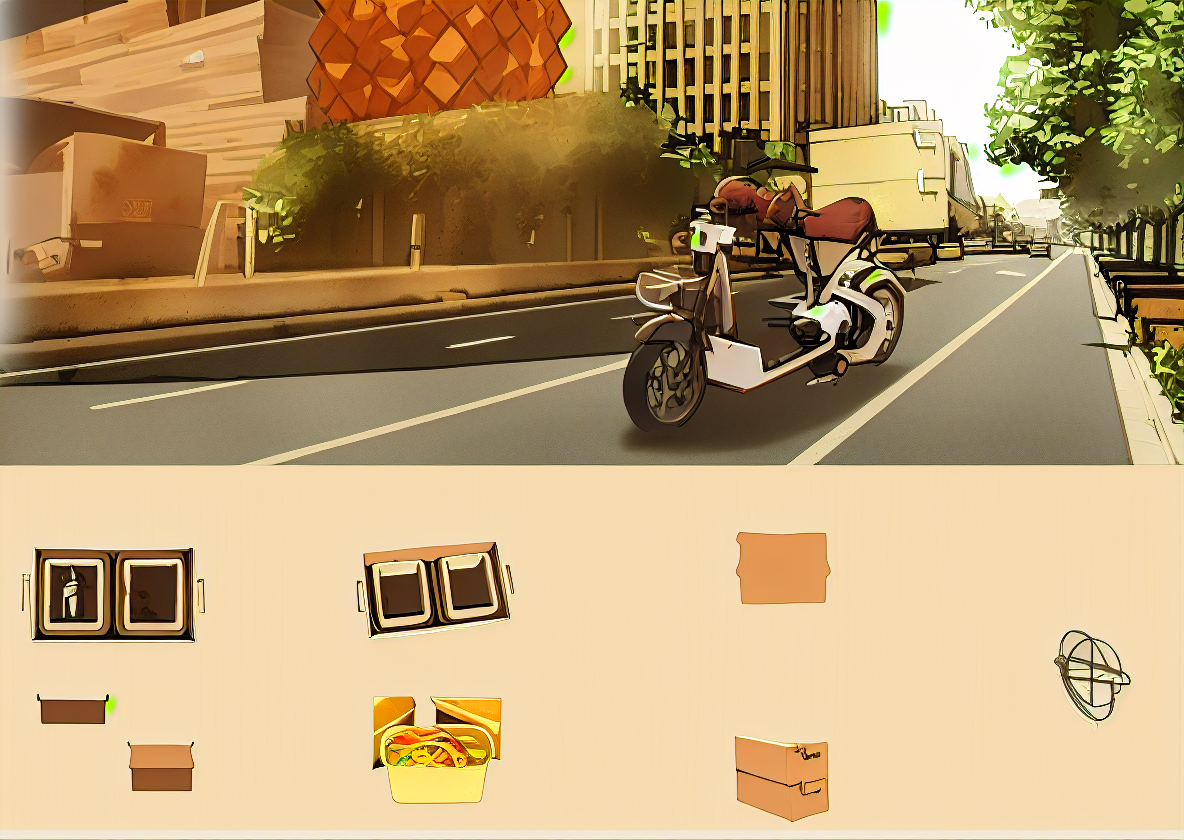
Generation parameters embedded in this image by AUTOMATIC1111 Stable Diffusion web UI or a fork of it (Forge, ...) (PNG 'parameters' text chunk):
Industrial design layout, hand-drawn， takeaway box，
Steps: 20, Sampler: Euler a, CFG scale: 7, Seed: 3164085901, Size: 1190x842, Model hash: cbfba64e66, Model: AniCF, Clip skip: 3, ENSD: 31337, Version: v1.2.1, ControlNet 0: "preprocessor: lineart_anime, model: control_v11p_sd15_lineart [43d4be0d], weight: 1.45, starting/ending: (0, 1), resize mode: Crop and Resize, pixel perfect: False, control mode: Balanced, preprocessor params: (512, 64, 64)"